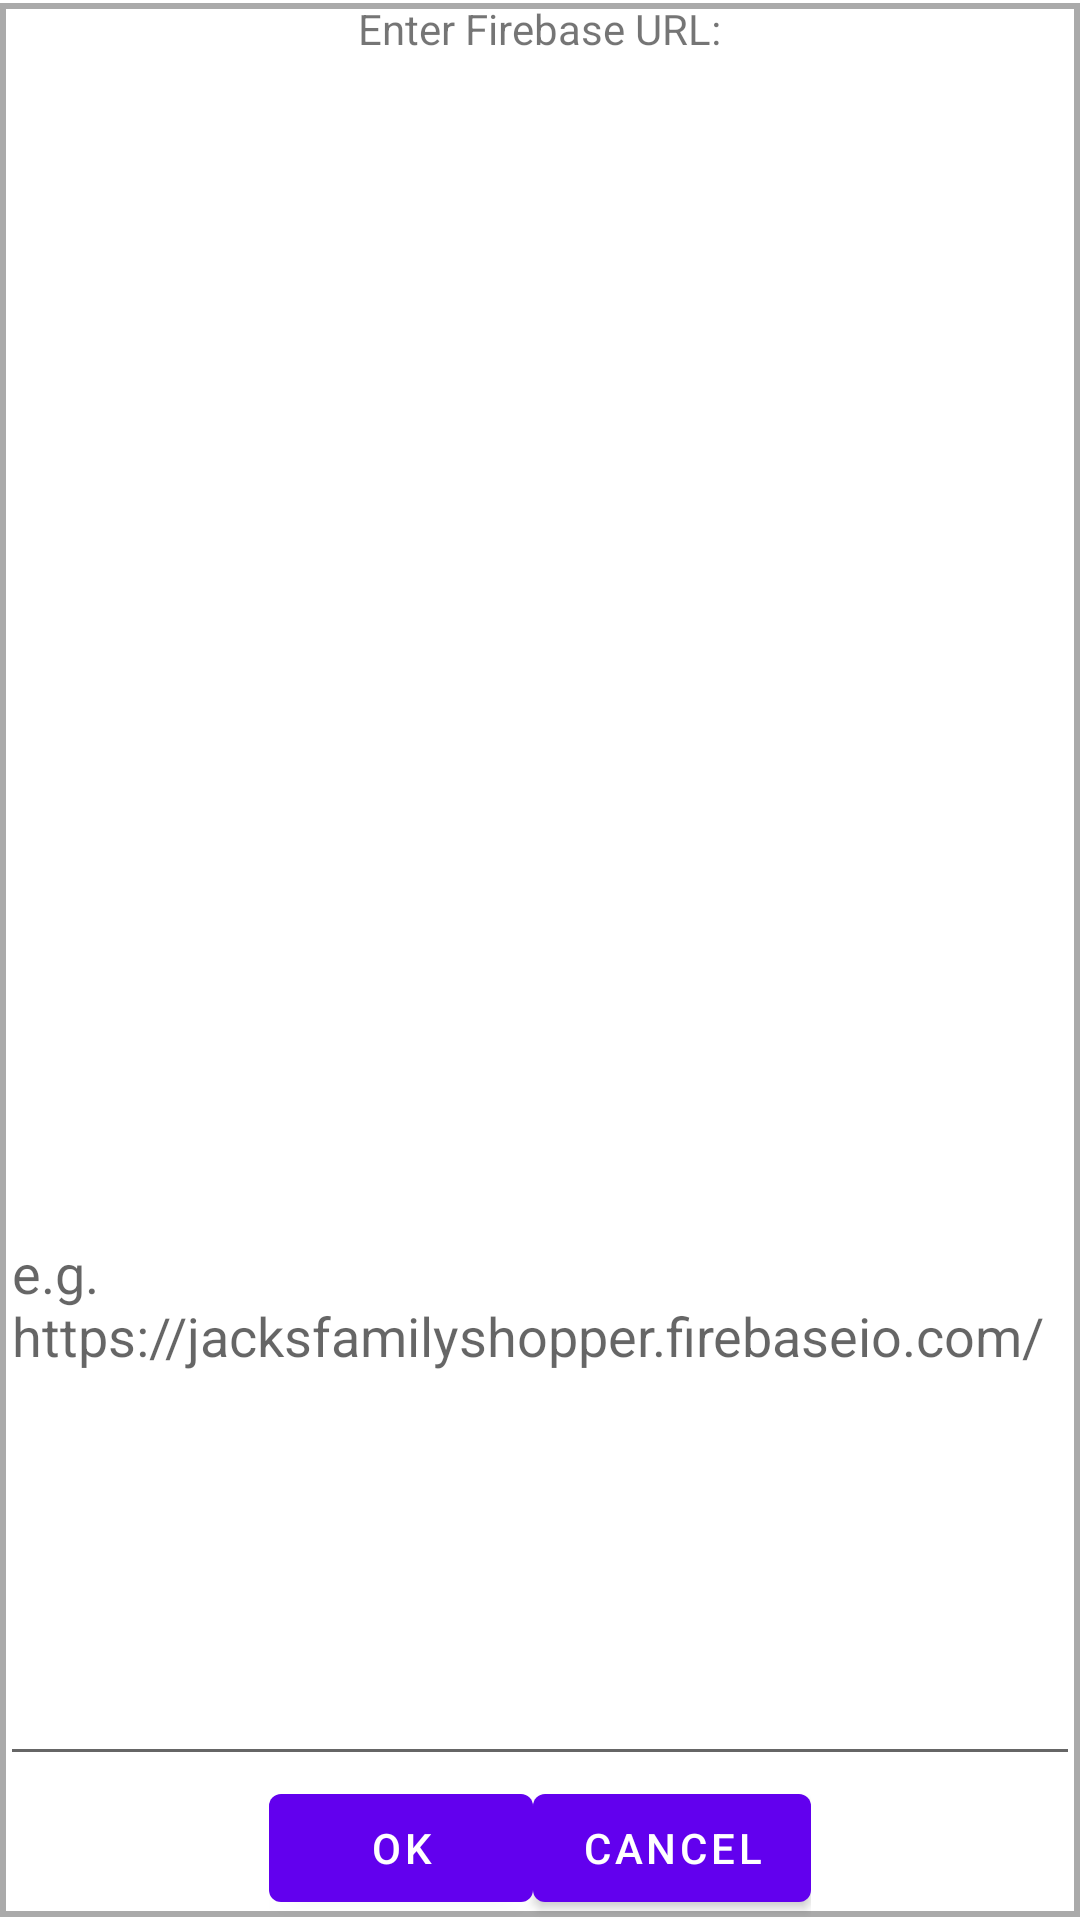

Write the Android layout XML for this screen, with the resource values it uses.
<!-- AndroidManifest.xml: fallback theme Theme.MaterialComponents.DayNight.NoActionBar -->
<!-- res/layout/connect_using_firebase.xml -->
<?xml version="1.0" encoding="utf-8"?>
<LinearLayout xmlns:android="http://schemas.android.com/apk/res/android"
    android:layout_width="fill_parent"
    android:layout_height="fill_parent"
    android:orientation="vertical"
    style="@android:style/Theme.Dialog"
    android:background="@drawable/border"

    >

    <TextView
        android:layout_width="wrap_content"
        android:layout_height="wrap_content"
        android:text="Enter Firebase URL:"
        android:id="@+id/textView"
        android:layout_gravity="center_horizontal"
        android:layout_weight="1" />

    <EditText
        android:id="@+id/edit_shopping_item_edit_text"
        android:layout_width="fill_parent"
        android:layout_height="wrap_content"
        android:layout_gravity="center"
        android:layout_weight="1"
        android:hint="e.g. https://jacksfamilyshopper.firebaseio.com/"
        />


    <LinearLayout
        style="@style/DarkTheme"
        android:layout_width="wrap_content"
        android:layout_height="wrap_content"
        android:layout_gravity="center"
        android:layout_weight="0"
        android:orientation="horizontal" >

        <Button
            android:id="@+id/edit_shopping_item_ok_btn"
            android:layout_width="fill_parent"
            android:layout_height="fill_parent"
            android:clickable="true"
            android:text="OK"
            android:layout_weight="1"
            android:layout_gravity="bottom"/>

        <Button

            android:id="@+id/edit_shopping_item_cancel_btn"
            android:layout_width="fill_parent"
            android:layout_height="fill_parent"
            android:clickable="true"
            android:text="Cancel"
            android:layout_weight="1"
            android:layout_gravity="bottom"/>
    </LinearLayout>

</LinearLayout>
<!-- resources referenced by this layout -->
<resources>
  <!-- drawable border (drawable) -->
  <?xml version="1.0" encoding="utf-8"?>
  <layer-list xmlns:android="http://schemas.android.com/apk/res/android" >
  
      <item android:left="0dp" android:right="0dp" android:top="1dp" android:bottom="01dp">
          <shape
              android:shape="rectangle">
              <stroke android:width="2dp" android:color="@android:color/darker_gray" />
              <solid android:color="#FFFFFF" />
          </shape>
      </item>
  </layer-list>
</resources>
